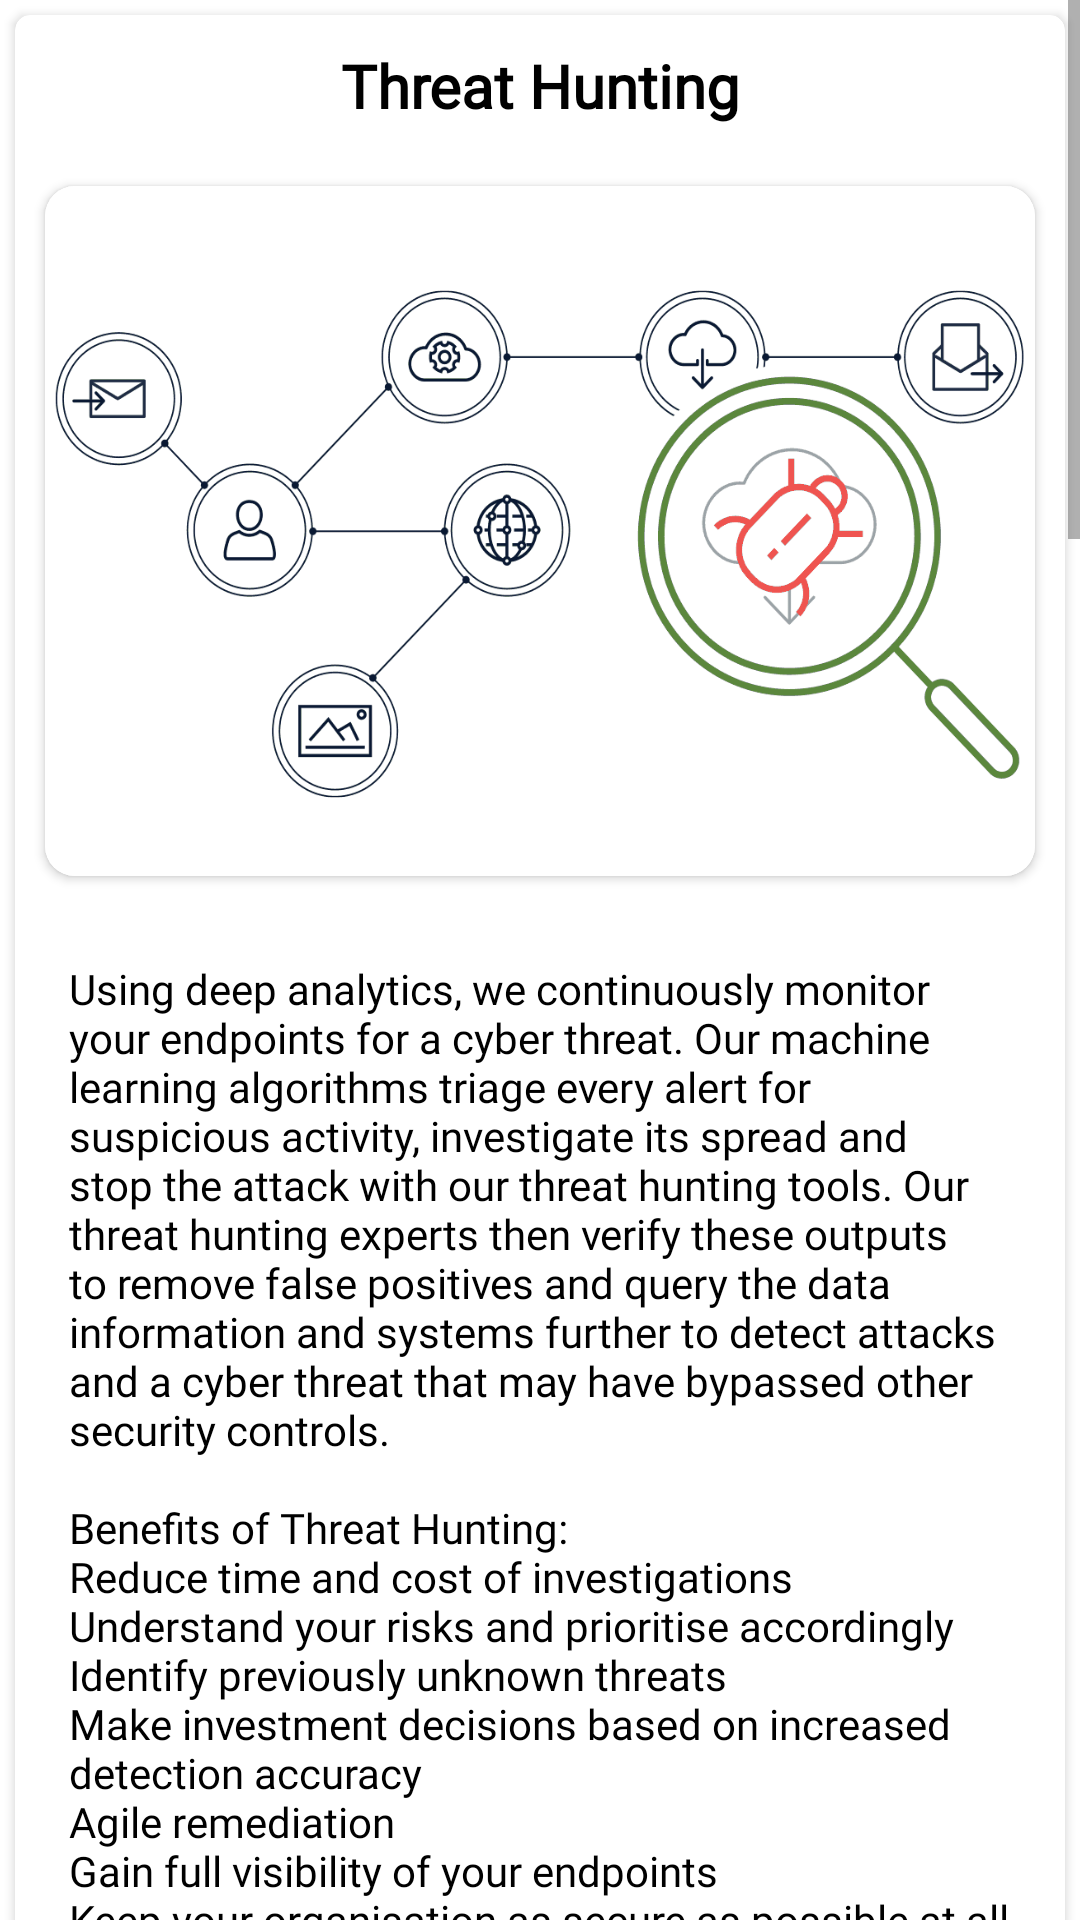

Write the Android layout XML for this screen, with the resource values it uses.
<!-- AndroidManifest.xml: application theme Theme.InfernoInfosec -->
<!-- res/layout/cyber_respoanse.xml -->
<?xml version="1.0" encoding="utf-8"?>
<ScrollView xmlns:android="http://schemas.android.com/apk/res/android"
    android:layout_width="match_parent"
    android:layout_height="match_parent"
    xmlns:app="http://schemas.android.com/apk/res-auto">
    <LinearLayout
        android:layout_width="match_parent"
        android:layout_height="match_parent"
        android:orientation="vertical">

        <androidx.cardview.widget.CardView
            android:layout_width="match_parent"
            android:layout_height="wrap_content"
            android:layout_margin="5dp"
            app:cardCornerRadius="5dp">

            <LinearLayout
                android:layout_width="match_parent"
                android:layout_height="match_parent"
                android:orientation="vertical">
                
                <TextView
                    android:layout_width="match_parent"
                    android:layout_height="wrap_content"
                    android:text="Threat Hunting"
                    android:textColor="@color/black"
                android:fontFamily="@font/gfs_didot"
                android:textSize="20sp"
                    android:layout_margin="10dp"
                    android:textStyle="bold"
                    android:gravity="center"/>
                <androidx.cardview.widget.CardView
                    android:layout_width="match_parent"
                    android:layout_height="230dp"
                    android:layout_margin="10dp"
                    app:cardCornerRadius="10dp">
                    <ImageView
                        android:layout_width="match_parent"
                        android:layout_height="wrap_content"
                        android:scaleType="fitXY"
                        android:src="@drawable/threat_hunting"/>
                </androidx.cardview.widget.CardView>
                <TextView
                    android:layout_width="match_parent"
                    android:layout_height="wrap_content"
                    android:text="@string/threat_hunt_desc"
                    android:layout_margin="18dp"
                    android:textDirection="ltr"
                    android:fontFamily="@font/gfs_didot"
                    android:textColor="@color/black"
                   android:layout_gravity="left"
                    android:textAlignment="gravity"/>
            </LinearLayout>
        </androidx.cardview.widget.CardView>


        <androidx.cardview.widget.CardView
            android:layout_width="match_parent"
            android:layout_height="wrap_content"
            android:layout_margin="5dp"
            app:cardCornerRadius="5dp">

            <LinearLayout
                android:layout_width="match_parent"
                android:layout_height="match_parent"
                android:orientation="vertical">
                <TextView
                    android:layout_width="match_parent"
                    android:layout_height="wrap_content"
                    android:text="Threat Intelligence"
                    android:textColor="@color/black"
                android:fontFamily="@font/gfs_didot"
                android:textSize="20sp"
                    android:layout_margin="10dp"
                    android:textStyle="bold"
                    android:gravity="center"/>
                <androidx.cardview.widget.CardView
                    android:layout_width="match_parent"
                    android:layout_height="230dp"
                    android:layout_margin="10dp"
                    app:cardCornerRadius="10dp">
                    <ImageView
                        android:layout_width="match_parent"
                        android:layout_height="wrap_content"
                        android:scaleType="fitXY"
                        android:src="@drawable/threat_intelligence"/>
                </androidx.cardview.widget.CardView>
                <TextView
                    android:layout_width="match_parent"
                    android:layout_height="wrap_content"
                    android:text="@string/threat_inte_desc"
                    android:layout_margin="18dp"
                    android:textDirection="ltr"
                    android:fontFamily="@font/gfs_didot"
                    android:textColor="@color/black"
                   android:layout_gravity="left"
                    android:textAlignment="gravity"/>
            </LinearLayout>
        </androidx.cardview.widget.CardView>

        <androidx.cardview.widget.CardView
            android:layout_width="match_parent"
            android:layout_height="wrap_content"
            android:layout_margin="5dp"
            app:cardCornerRadius="5dp">



            <LinearLayout
                android:layout_width="match_parent"
                android:layout_height="match_parent"
                android:orientation="vertical">
                <TextView
                    android:layout_width="match_parent"
                    android:layout_height="wrap_content"
                    android:text="Incident Response"
                    android:textColor="@color/black"
                android:fontFamily="@font/gfs_didot"
                android:textSize="20sp"
                    android:layout_margin="10dp"
                    android:textStyle="bold"
                    android:gravity="center"/>
                <androidx.cardview.widget.CardView
                    android:layout_width="match_parent"
                    android:layout_height="230dp"
                    android:layout_margin="10dp"
                    app:cardCornerRadius="10dp">
                    <ImageView
                        android:layout_width="match_parent"
                        android:layout_height="wrap_content"
                        android:scaleType="fitXY"
                        android:src="@drawable/incident_response"/>
                </androidx.cardview.widget.CardView>
                <TextView
                    android:layout_width="match_parent"
                    android:layout_height="wrap_content"
                    android:text="@string/int_resp_desc"
                    android:layout_margin="18dp"
                    android:textDirection="ltr"
                    android:fontFamily="@font/gfs_didot"
                    android:textColor="@color/black"
                   android:layout_gravity="left"
                    android:textAlignment="gravity"/>
            </LinearLayout>
        </androidx.cardview.widget.CardView>
        <androidx.cardview.widget.CardView
            android:layout_width="match_parent"
            android:layout_height="wrap_content"
            android:layout_margin="5dp"
            app:cardCornerRadius="5dp">
            
            <LinearLayout
                android:layout_width="match_parent"
                android:layout_height="match_parent"
                android:orientation="vertical">
                <TextView
                    android:layout_width="match_parent"
                    android:layout_height="wrap_content"
                    android:text="Compromised Assessment"
                    android:textColor="@color/black"
                android:fontFamily="@font/gfs_didot"
                android:textSize="20sp"
                    android:layout_margin="10dp"
                    android:textStyle="bold"
                    android:gravity="center"/>
                <androidx.cardview.widget.CardView
                    android:layout_width="match_parent"
                    android:layout_height="230dp"
                    android:layout_margin="10dp"
                    app:cardCornerRadius="10dp">
                    <ImageView
                        android:layout_width="match_parent"
                        android:layout_height="wrap_content"
                        android:scaleType="fitXY"
                        android:src="@drawable/compromise_assessment"/>
                </androidx.cardview.widget.CardView>
                <TextView
                    android:layout_width="match_parent"
                    android:layout_height="wrap_content"
                    android:text="@string/comp_assess_desc"
                    android:layout_margin="18dp"
                    android:textDirection="ltr"
                    android:fontFamily="@font/gfs_didot"
                    android:textColor="@color/black"
                   android:layout_gravity="left"
                    android:textAlignment="gravity"/>
            </LinearLayout>
        </androidx.cardview.widget.CardView>

    </LinearLayout>


</ScrollView>
<!-- resources referenced by this layout -->
<resources>
  <color name="black">#FF000000</color>
  <!-- drawable compromise_assessment: png bitmap (drawable, 36760 bytes) -->
  <!-- drawable incident_response: png bitmap (drawable, 261617 bytes) -->
  <!-- drawable threat_hunting: png bitmap (drawable, 27560 bytes) -->
  <!-- drawable threat_intelligence: png bitmap (drawable, 10391 bytes) -->
  <string name="comp_assess_desc">Backdoors, unauthorized access and anomalous activity can compromise your confidential data and affect your security. Our team of hackers, can assess your network and identify endpoints which are open and can be easily compromised. Get to know your undiscovered access points before it gets unauthorized access.</string>
  <string name="int_resp_desc">Is your organization incident-ready ? A threat event can lead to loss of, or disruption to your organization\'s operations. A well-defined incident response plan allows you to effectively identify, minimize the damage, and reduce the cost of a cyber attack, while finding and fixing the cause to prevent future attacks. Complete cyber incident response. From investigation to crisis management, Mandiant incident response helps resolve all aspects of cyber breaches with industry-leading expertise, from thorough technical investigation to containment and recovery.Our Cyber team provides round the clock incident monitoring and detecting suspicious events that can make you incident-ready.</string>
  <string name="threat_hunt_desc">Using deep analytics, we continuously monitor your endpoints for a cyber threat. Our machine learning algorithms triage every alert for suspicious activity, investigate its spread and stop the attack with our threat hunting tools. Our threat hunting experts then verify these outputs to remove false positives and query the data information and systems further to detect attacks and a cyber threat that may have bypassed other security controls.<br>\n\nBenefits of Threat Hunting:</br><br>\nReduce time and cost of investigations</br><br>\nUnderstand your risks and prioritise accordingly </br><br>\nIdentify previously unknown threats </br><br>\nMake investment decisions based on increased </br><br>\ndetection accuracy </br><br>\nAgile remediation </br><br>\nGain full visibility of your endpoints </br><br>\nKeep your organisation as secure as possible at all times</br></string>
  <string name="threat_inte_desc">Threat Intelligence is the process of understanding new risks and threats occurring on organisations. This information is being used to prevent and identify upcoming cyber threats which can lead to data breach. Threat intelligence is evidence-based knowledge, including context, mechanisms, indicators, implications and action-oriented advice about an existing or emerging menace or hazard to assets. This intelligence can be used to inform decisions regarding the subjectâ€™s response to that menace or hazard.</string>
  <style name="Theme.InfernoInfosec" parent="Theme.MaterialComponents.DayNight.NoActionBar">
          
          <item name="colorPrimary">@color/theme</item>
          <item name="colorPrimaryVariant">@color/theme</item>
          <item name="colorOnPrimary">@color/white</item>
          
          <item name="colorSecondary">@color/teal_200</item>
          <item name="colorSecondaryVariant">@color/teal_700</item>
          <item name="colorOnSecondary">@color/black</item>
          
          <item name="android:statusBarColor" tools:targetApi="l">?attr/colorPrimaryVariant</item>
          
      </style>
  <color name="theme">#FFB558</color>
  <color name="white">#FFFFFFFF</color>
  <color name="teal_200">#FF03DAC5</color>
  <color name="teal_700">#FF018786</color>
</resources>
